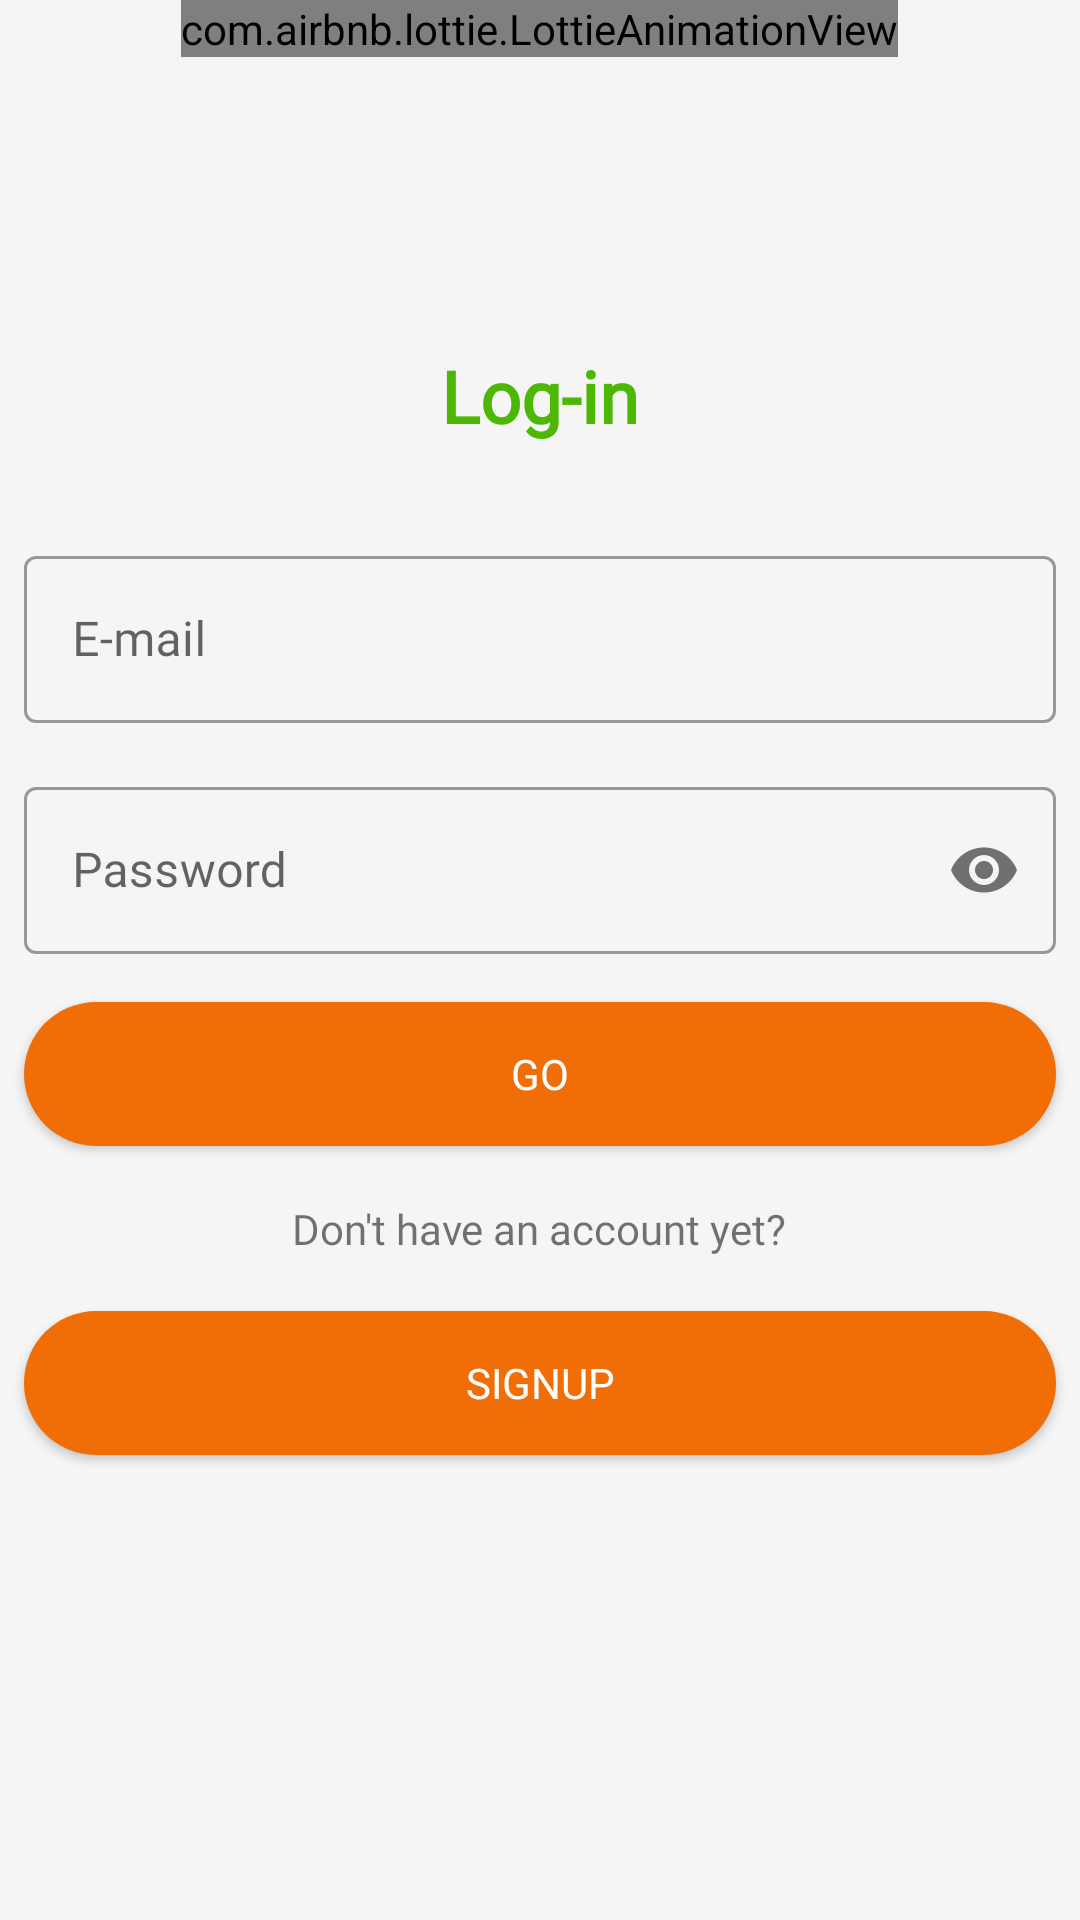

Write the Android layout XML for this screen, with the resource values it uses.
<!-- AndroidManifest.xml: application theme AppTheme -->
<!-- res/layout/activity_login.xml -->
<?xml version="1.0" encoding="utf-8"?>
<LinearLayout xmlns:android="http://schemas.android.com/apk/res/android"
    xmlns:app="http://schemas.android.com/apk/res-auto"
    xmlns:tools="http://schemas.android.com/tools"
    android:layout_width="match_parent"
    android:layout_height="match_parent"
    android:orientation="vertical"
    android:background="@color/offWhite"
    android:layout_margin="8dp"
    tools:context="com.oceans.shopowner.LoginActivity">
    <LinearLayout
        android:layout_width="match_parent"
        android:layout_height="match_parent"
        android:orientation="vertical">
    <LinearLayout
        android:layout_width="match_parent"
        android:layout_height="match_parent"
        android:layout_weight="6">
        <RelativeLayout
            android:layout_width="match_parent"
            android:layout_height="match_parent">
        <com.airbnb.lottie.LottieAnimationView
            android:id="@+id/animationView"
            android:layout_width="wrap_content"
            android:layout_height="wrap_content"
            app:lottie_rawRes="@raw/oceean_login"
            app:lottie_speed="1.5"
            android:layout_centerHorizontal="true"
            app:lottie_autoPlay="true"
            app:lottie_loop="false"/>
        </RelativeLayout>
    </LinearLayout>
    <LinearLayout
        android:layout_width="match_parent"
        android:layout_height="match_parent"
        android:layout_weight="1"
        android:orientation="vertical">
    <com.google.android.material.textview.MaterialTextView
        android:layout_width="match_parent"
        android:layout_height="wrap_content"
        android:text="Log-in"
        android:textStyle="bold"
        android:textColor="@color/colorPrimary"
        android:gravity="center"
        android:layout_margin="24dp"
        android:textSize="24sp"/>
    <com.google.android.material.textfield.TextInputLayout
        android:layout_width="match_parent"
        android:layout_height="wrap_content"
        android:id="@+id/username"
        android:layout_margin="8dp"
        android:hint="E-mail"
        style="@style/Widget.MaterialComponents.TextInputLayout.OutlinedBox">

        <com.google.android.material.textfield.TextInputEditText
            android:id="@+id/username_et"
            android:layout_width="match_parent"
            android:layout_height="wrap_content"
            android:fontFamily="@font/ubuntu" />
    </com.google.android.material.textfield.TextInputLayout>

    <com.google.android.material.textfield.TextInputLayout
        android:layout_width="match_parent"
        android:layout_height="wrap_content"
        android:id="@+id/password"
        android:hint="Password"
        android:layout_margin="8dp"
        app:passwordToggleEnabled="true"
        style="@style/Widget.MaterialComponents.TextInputLayout.OutlinedBox">

        <com.google.android.material.textfield.TextInputEditText
            android:id="@+id/password_et"
            android:layout_width="match_parent"
            android:layout_height="wrap_content"
            android:inputType="textPassword"/>
    </com.google.android.material.textfield.TextInputLayout>
    <androidx.appcompat.widget.AppCompatButton
        android:id="@+id/go"
        android:layout_width="match_parent"
        android:layout_height="wrap_content"
        app:cornerRadius="10dp"
        android:text="Go"
        android:background="@drawable/ripple"
        android:padding="8dp"
        android:textColor="#fff"
        android:layout_margin="8dp"/>
    <TextView
        android:id="@+id/sup"
        android:layout_width="wrap_content"
        android:layout_height="wrap_content"
        android:layout_margin="10dp"
        android:layout_gravity="center_horizontal"
        android:text="Don't have an account yet?"/>
    <androidx.appcompat.widget.AppCompatButton
        android:id="@+id/signup"
        android:layout_width="match_parent"
        android:layout_height="wrap_content"
        app:cornerRadius="10dp"
        android:background="@drawable/ripple"
        android:text="signup"
        android:textColor="#fff"
        android:padding="8dp"
        android:layout_margin="8dp"/>
    </LinearLayout>
    </LinearLayout>
</LinearLayout>
<!-- resources referenced by this layout -->
<resources>
  <color name="colorPrimary">#4CB805</color>
  <color name="offWhite">#f5f5f5</color>
  <!-- drawable ripple (drawable) -->
  <?xml version="1.0" encoding="utf-8"?>
  <ripple
      xmlns:android="http://schemas.android.com/apk/res/android"
      android:color="#F9B784">
      <item>
          <shape
              android:shape="rectangle">
              <solid android:color="#F16E07" />
              <corners android:radius="50dp"/>
          </shape>
      </item>
  </ripple>
  <style name="AppTheme" parent="Theme.MaterialComponents.Light.NoActionBar">
          
          <item name="colorPrimary">@color/colorPrimary</item>
          <item name="colorPrimaryDark">@color/colorPrimaryDark</item>
          <item name="colorAccent">@color/colorAccent</item>
          <item name="fontFamily">@font/ubuntu</item>
      </style>
  <color name="colorPrimaryDark">#3700B3</color>
  <color name="colorAccent">#03DAC5</color>
</resources>
